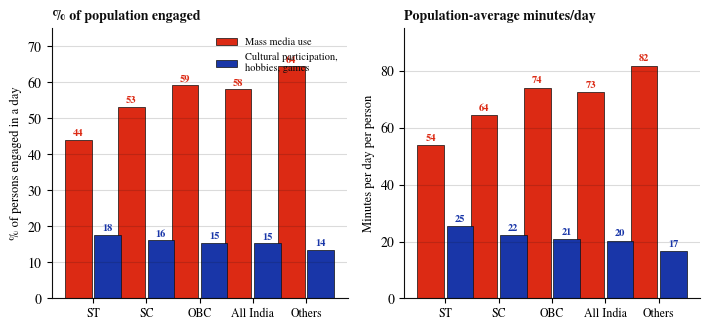

This figure's Python source: (Note: this script raises an exception after producing the figure.)
"""
TUS 2019 caste cut: Mass Media vs Cultural Participation
Data pulled via MoSPI API, 2026-05-15.
Activity codes are ICATUS divisions (2-digit). MoSPI API does not expose
3-digit sub-activities, so reading-for-leisure cannot be isolated from
Division 82 here. The contrast presented is at the next-most-granular
level the API supports.

Produces fig-tus-caste.pdf for inclusion in working-paper.qmd.
"""

import matplotlib.pyplot as plt
import numpy as np
from pathlib import Path

# ── Palette (matches working-paper.qmd) ───────────────────────────────────
C_INK   = '#0e0e0e'
C_RED   = '#dc2a14'
C_BLUE  = '#1936a8'
C_GREY  = '#888888'

plt.rcParams.update({
    'font.family':      'serif',
    'font.serif':       ['STIX Two Text', 'TeX Gyre Termes', 'Times', 'DejaVu Serif'],
    'mathtext.fontset': 'stix',
    'font.size':        10,
    'axes.edgecolor':   C_INK,
    'text.color':       C_INK,
    'figure.facecolor': 'white',
    'axes.facecolor':   'white',
    'axes.spines.top':  False,
    'axes.spines.right':False,
})

# ── Data (TUS 2019, MoSPI; combined rural+urban, all genders, age 6+) ─────
# Source: MoSPI MCP API, indicators 31 (% engaged) and 32 (mins/day/participant),
# ICATUS Division 82 (Cultural/hobbies/games) and Division 84 (Mass media).
groups = ['ST', 'SC', 'OBC', 'All India', 'Others']

mm_pct  = [44.1, 53.3, 59.3, 58.1, 64.5]    # % engaged in mass media
mm_min  = [122, 121, 125, 125, 127]         # mins/day per participant
mm_pop  = [p*m/100 for p, m in zip(mm_pct, mm_min)]   # mins/day per person

cp_pct  = [17.6, 16.2, 15.4, 15.3, 13.6]    # % engaged in cultural/hobbies
cp_min  = [144, 137, 135, 133, 123]         # mins/day per participant
cp_pop  = [p*m/100 for p, m in zip(cp_pct, cp_min)]   # mins/day per person

# ── Two-panel chart ───────────────────────────────────────────────────────
fig, (ax1, ax2) = plt.subplots(1, 2, figsize=(7.2, 3.4))

x = np.arange(len(groups))
w = 0.55

# Panel 1: % engaged
bars_mm = ax1.bar(x - w/2, mm_pct, w/1.1, color=C_RED, label='Mass media use',
                  edgecolor=C_INK, lw=0.5)
bars_cp = ax1.bar(x + w/2, cp_pct, w/1.1, color=C_BLUE, label='Cultural participation,\nhobbies, games',
                  edgecolor=C_INK, lw=0.5)
for b, v in zip(bars_mm, mm_pct):
    ax1.text(b.get_x() + b.get_width()/2, v + 1, f'{v:.0f}', ha='center', fontsize=7.5, color=C_RED, fontweight='bold')
for b, v in zip(bars_cp, cp_pct):
    ax1.text(b.get_x() + b.get_width()/2, v + 1, f'{v:.0f}', ha='center', fontsize=7.5, color=C_BLUE, fontweight='bold')

ax1.set_xticks(x)
ax1.set_xticklabels(groups, fontsize=8.5)
ax1.set_ylabel('% of persons engaged in a day', fontsize=9)
ax1.set_ylim(0, 75)
ax1.set_title('% of population engaged', loc='left', fontsize=10, fontweight='bold', pad=6)
ax1.legend(loc='upper right', frameon=False, fontsize=7.5)
ax1.grid(axis='y', alpha=0.15, color=C_INK)

# Panel 2: population-average minutes/day (engagement × intensity)
bars_mm2 = ax2.bar(x - w/2, mm_pop, w/1.1, color=C_RED,
                   label='Mass media use', edgecolor=C_INK, lw=0.5)
bars_cp2 = ax2.bar(x + w/2, cp_pop, w/1.1, color=C_BLUE,
                   label='Cultural participation,\nhobbies, games', edgecolor=C_INK, lw=0.5)
for b, v in zip(bars_mm2, mm_pop):
    ax2.text(b.get_x() + b.get_width()/2, v + 1.5, f'{v:.0f}', ha='center', fontsize=7.5, color=C_RED, fontweight='bold')
for b, v in zip(bars_cp2, cp_pop):
    ax2.text(b.get_x() + b.get_width()/2, v + 1.5, f'{v:.0f}', ha='center', fontsize=7.5, color=C_BLUE, fontweight='bold')

ax2.set_xticks(x)
ax2.set_xticklabels(groups, fontsize=8.5)
ax2.set_ylabel('Minutes per day per person', fontsize=9)
ax2.set_ylim(0, 95)
ax2.set_title('Population-average minutes/day', loc='left', fontsize=10, fontweight='bold', pad=6)
ax2.grid(axis='y', alpha=0.15, color=C_INK)

plt.tight_layout()

out = Path(__file__).parent.parent / 'notes' / 'research' / 'fig-tus-caste.pdf'
plt.savefig(out, bbox_inches='tight', dpi=200)
plt.savefig(str(out).replace('.pdf', '.png'), bbox_inches='tight', dpi=200)
print(f'Saved: {out}')
print(f'Saved: {str(out).replace(".pdf", ".png")}')
